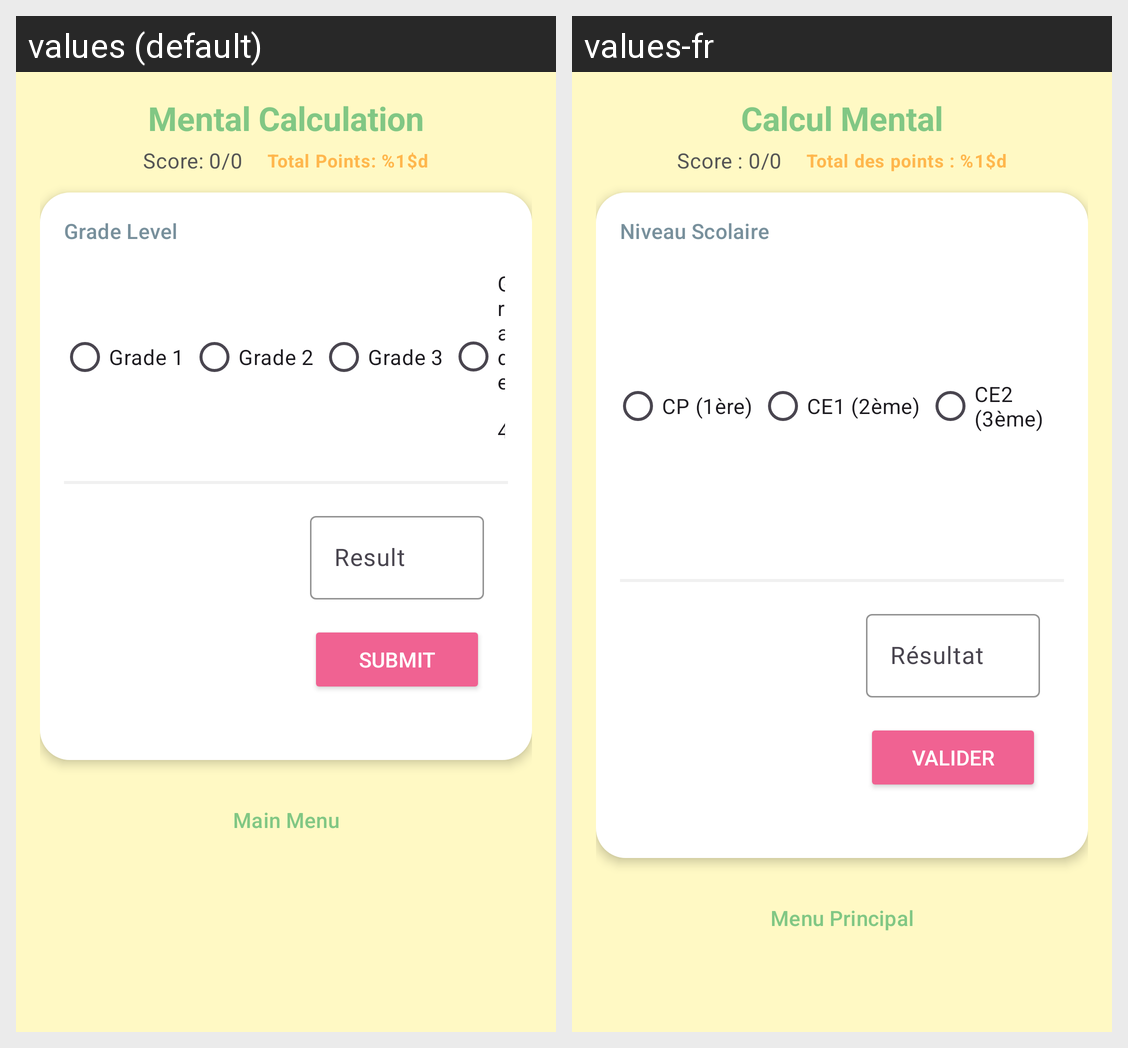

The Android screen above is rendered under two locales of the same app. Produce the string resources it draws, with the default and per-locale values.
Android screen res/layout/activity_mental_calculation.xml rendered under 2 locales, left to right: values (default), values-fr. Device: Nexus 5 (rendered at 1080×1920; each locale shown at half size, 540×960, under a caption strip naming it); theme Theme.AndroidApp.
Strings drawn on this screen, with the default value and each locale's value (text and hints the layout hard-codes, and strings that could not be matched under every locale, appear in the picture but are not listed):

math_title
  values: Mental Calculation
  values-fr: Calcul Mental

score_initial
  values: Score: 0/0
  values-fr: Score : 0/0

user_points_format
  values: Total Points: %1$d
  values-fr: Total des points : %1$d

level_label
  values: Grade Level
  values-fr: Niveau Scolaire

grade_1
  values: Grade 1
  values-fr: CP (1ère)

grade_2
  values: Grade 2
  values-fr: CE1 (2ème)

grade_3
  values: Grade 3
  values-fr: CE2 (3ème)

math_answer_hint
  values: Result
  values-fr: Résultat

submit_answer
  values: Submit
  values-fr: Valider

btn_back_to_menu
  values: Main Menu
  values-fr: Menu Principal
